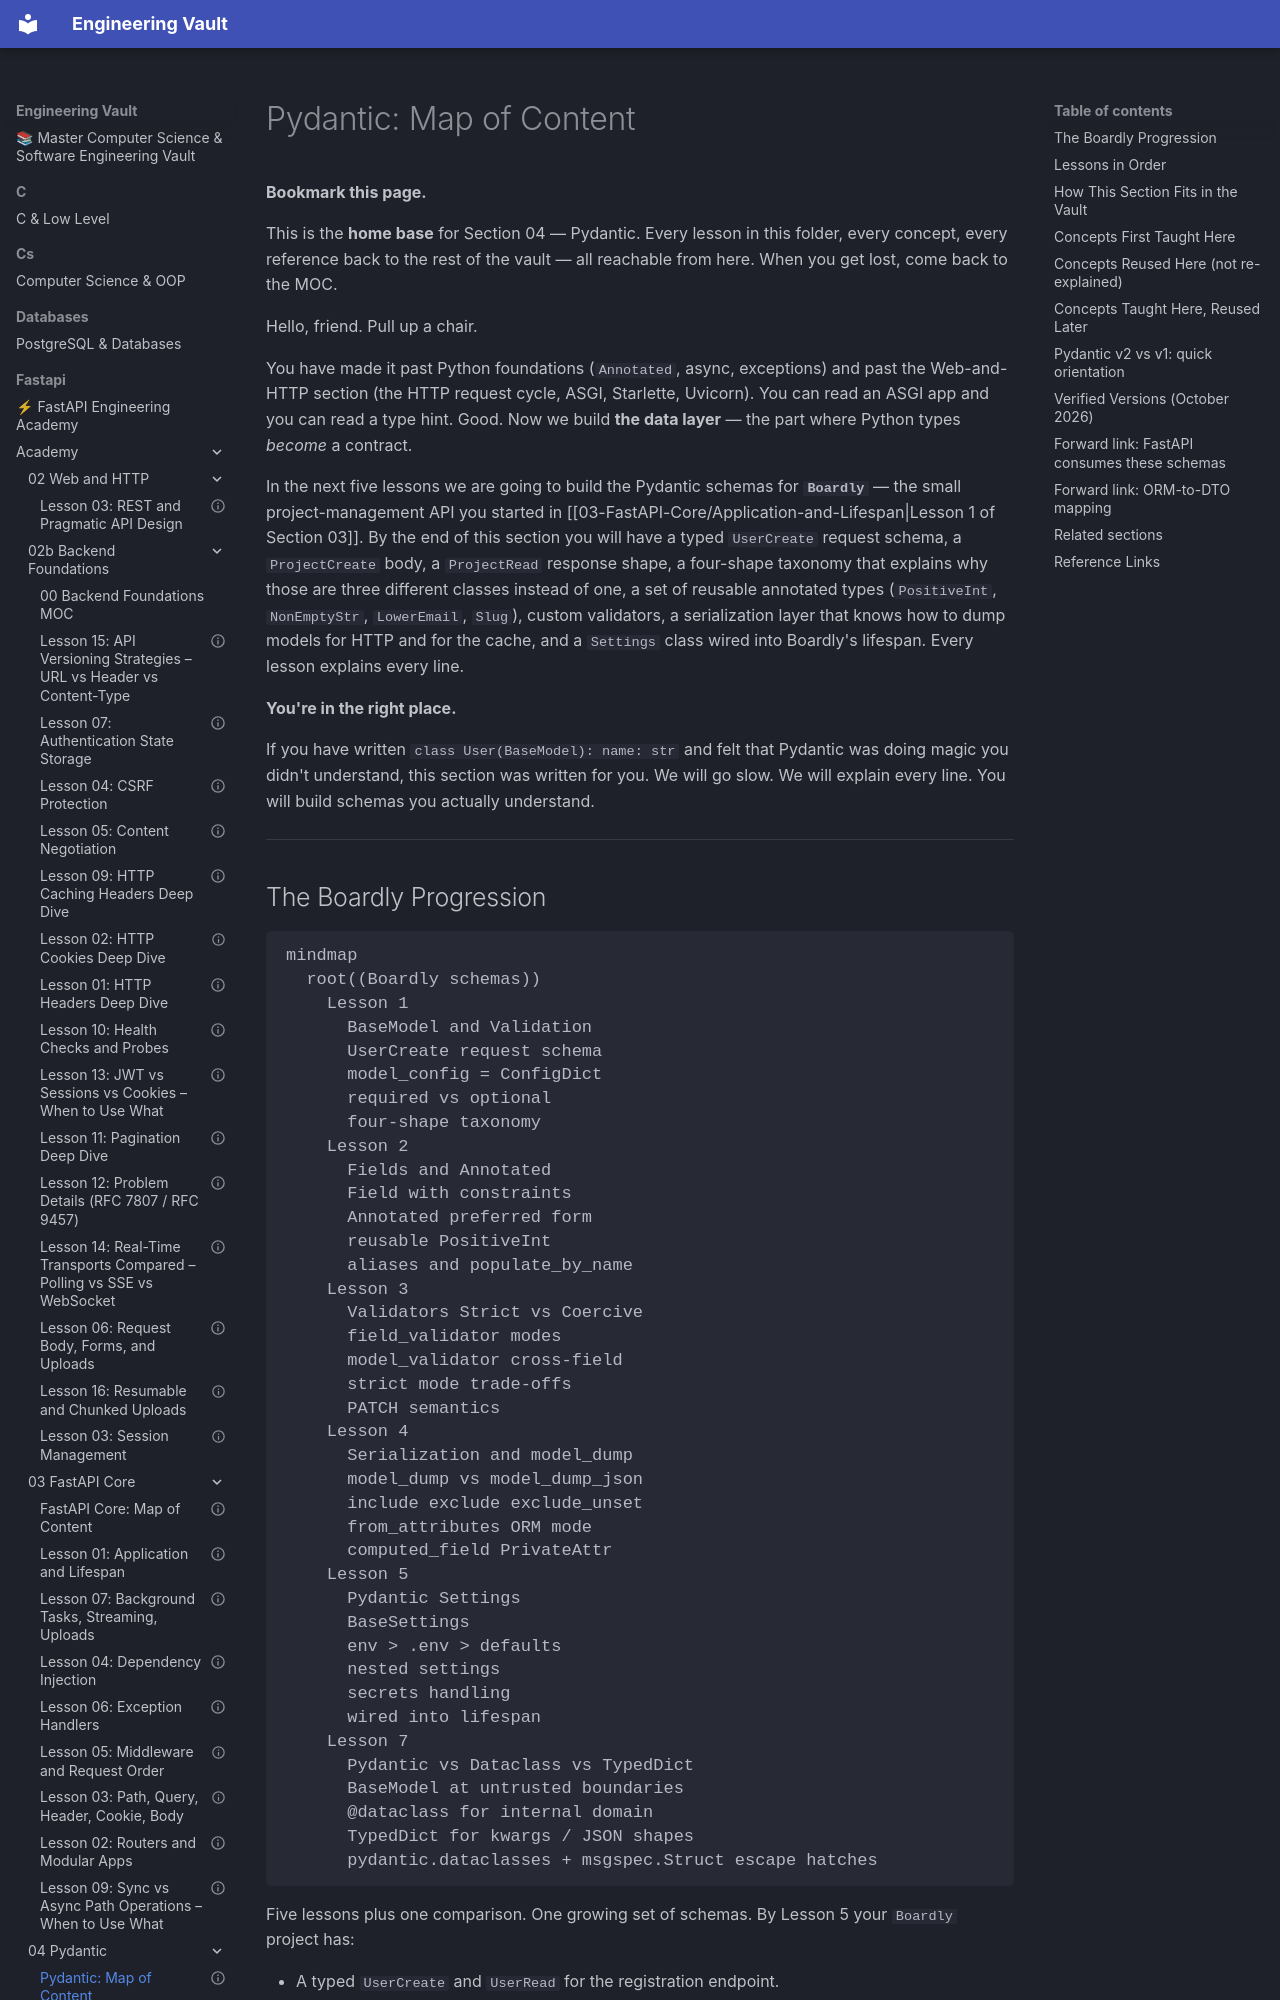

repository: Saff9/engineering-vault · page: fastapi/academy/04-Pydantic/00-Pydantic-MOC/index.html · generator: mkdocs

---
title: "Pydantic: Map of Content"
aliases:
 - Pydantic MOC
 - 04-Pydantic MOC
 - Pydantic section
tags:
 - moc
 - pydantic
 - validation
 - v2
 - index
course_level: intermediate
status: complete
related:
 - "[[00-Start-Here/Concept-Registry]]"
 - "[[00-Start-Here/Curriculum-Index]]"
 - "[[03-FastAPI-Core/Application-and-Lifespan]]"
 - "[[03-FastAPI-Core/Path-Query-Header-Cookie-Body]]"
---

# Pydantic: Map of Content

**Bookmark this page.**

This is the **home base** for Section 04 — Pydantic. Every lesson in this folder, every concept, every reference back to the rest of the vault — all reachable from here. When you get lost, come back to the MOC.


Hello, friend. Pull up a chair.

You have made it past Python foundations (`Annotated`, async, exceptions) and past the Web-and-HTTP section (the HTTP request cycle, ASGI, Starlette, Uvicorn). You can read an ASGI app and you can read a type hint. Good. Now we build **the data layer** — the part where Python types *become* a contract.

In the next five lessons we are going to build the Pydantic schemas for **`Boardly`** — the small project-management API you started in [[03-FastAPI-Core/Application-and-Lifespan|Lesson 1 of Section 03]]. By the end of this section you will have a typed `UserCreate` request schema, a `ProjectCreate` body, a `ProjectRead` response shape, a four-shape taxonomy that explains why those are three different classes instead of one, a set of reusable annotated types (`PositiveInt`, `NonEmptyStr`, `LowerEmail`, `Slug`), custom validators, a serialization layer that knows how to dump models for HTTP and for the cache, and a `Settings` class wired into Boardly's lifespan. Every lesson explains every line.

**You're in the right place.**

If you have written `class User(BaseModel): name: str` and felt that Pydantic was doing magic you didn't understand, this section was written for you. We will go slow. We will explain every line. You will build schemas you actually understand.


---
